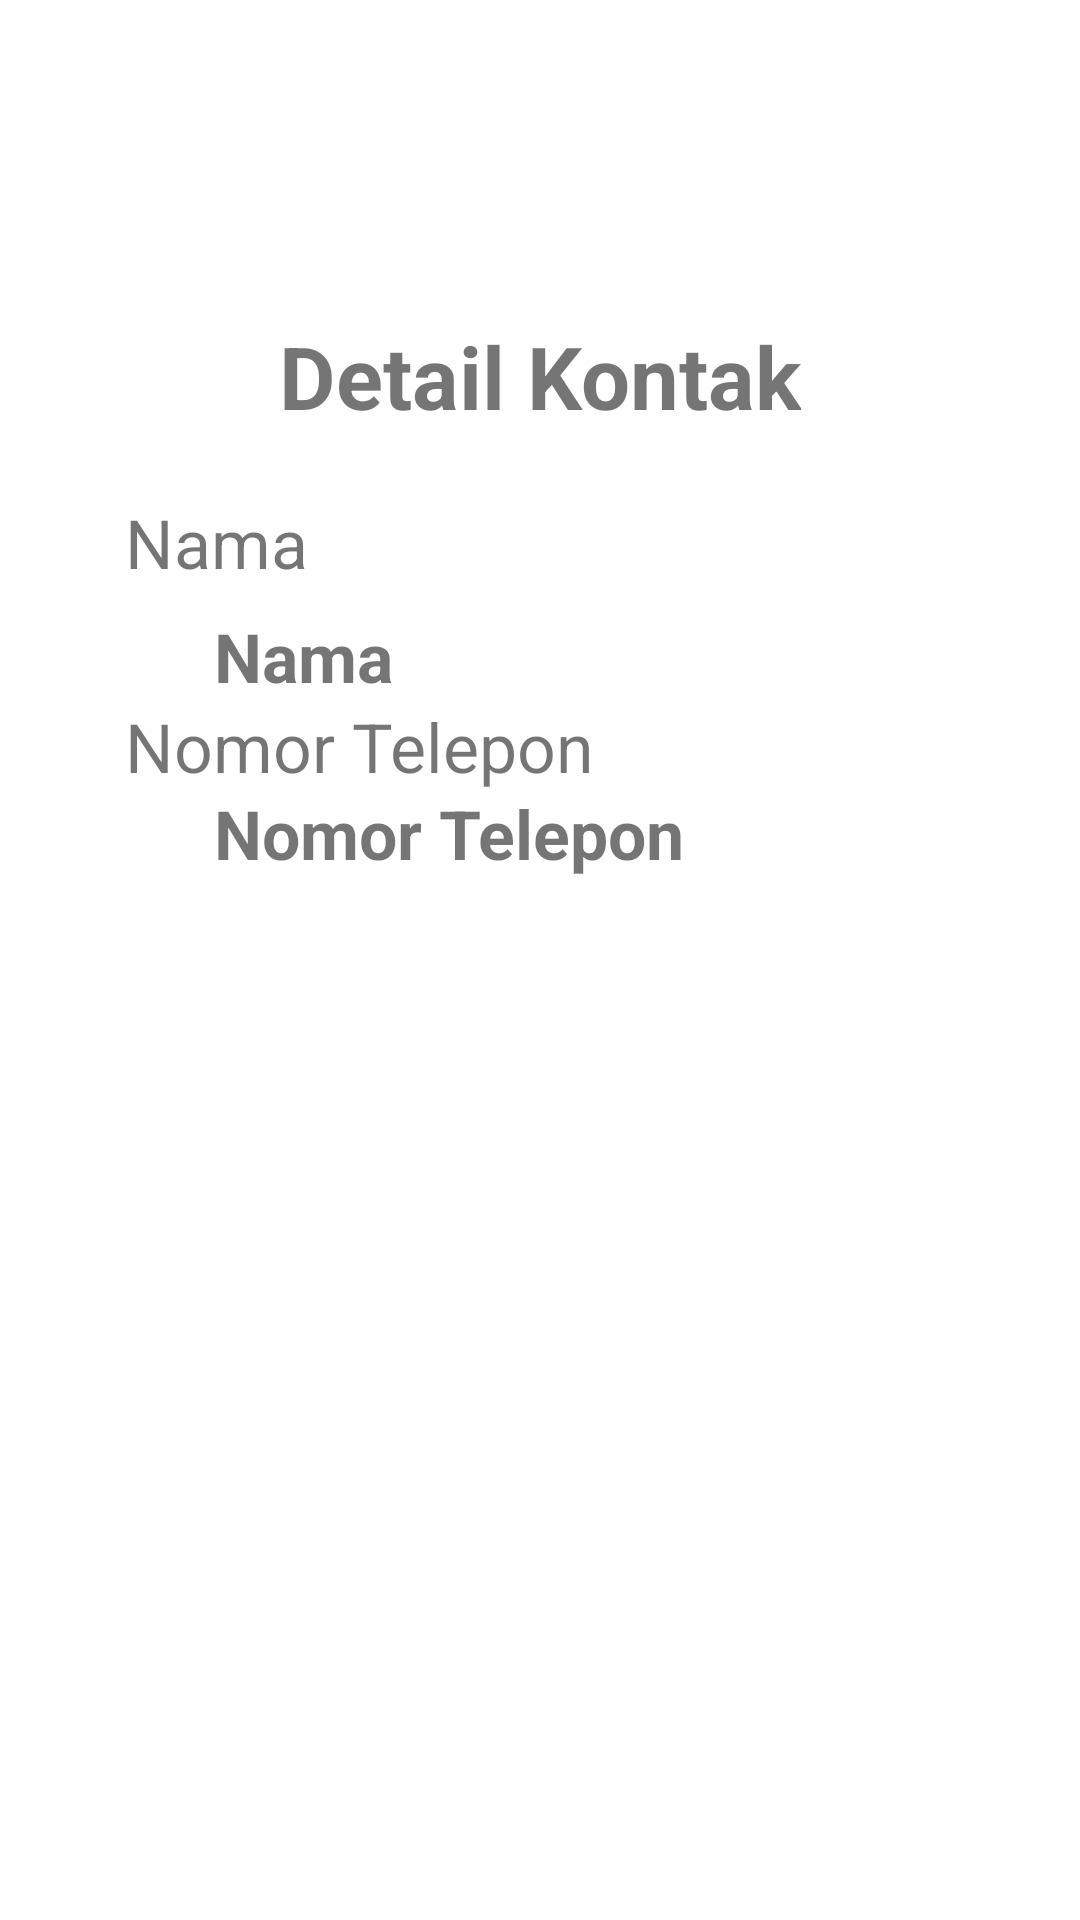

Here is an Android app screen rendered from its layout file. Give the layout XML and the strings, colors and styles it references.
<!-- AndroidManifest.xml: application theme Theme.Kelasasqlite -->
<!-- res/layout/activity_lihat_data.xml -->
<?xml version="1.0" encoding="utf-8"?>
<androidx.constraintlayout.widget.ConstraintLayout xmlns:android="http://schemas.android.com/apk/res/android"
    xmlns:app="http://schemas.android.com/apk/res-auto"
    xmlns:tools="http://schemas.android.com/tools"
    android:layout_width="match_parent"
    android:layout_height="match_parent"
    tools:context=".LihatData">

    <TextView
        android:id="@+id/textView3"
        android:layout_width="wrap_content"
        android:layout_height="wrap_content"
        android:text="@string/detailKontak"
        android:textSize="14pt"
        android:textStyle="bold"
        app:layout_constraintBottom_toBottomOf="parent"
        app:layout_constraintEnd_toEndOf="parent"
        app:layout_constraintStart_toStartOf="parent"
        app:layout_constraintTop_toTopOf="parent"
        app:layout_constraintVertical_bias="0.176" />

    <TextView
        android:id="@+id/textView7"
        android:layout_width="wrap_content"
        android:layout_height="wrap_content"
        android:text="@string/nama"
        android:textSize="11pt"
        app:layout_constraintBottom_toBottomOf="parent"
        app:layout_constraintEnd_toEndOf="parent"
        app:layout_constraintHorizontal_bias="0.139"
        app:layout_constraintStart_toStartOf="parent"
        app:layout_constraintTop_toTopOf="parent"
        app:layout_constraintVertical_bias="0.272" />

    <TextView
        android:id="@+id/tvNamaKontak"
        android:layout_width="wrap_content"
        android:layout_height="wrap_content"
        android:text="@string/nama"
        android:textSize="11pt"
        android:textStyle="bold"
        app:layout_constraintBottom_toBottomOf="parent"
        app:layout_constraintEnd_toEndOf="parent"
        app:layout_constraintHorizontal_bias="0.238"
        app:layout_constraintStart_toStartOf="parent"
        app:layout_constraintTop_toTopOf="parent"
        app:layout_constraintVertical_bias="0.334" />

    <TextView
        android:id="@+id/textView9"
        android:layout_width="wrap_content"
        android:layout_height="wrap_content"
        android:text="@string/notel"
        android:textSize="11pt"
        app:layout_constraintBottom_toBottomOf="parent"
        app:layout_constraintEnd_toEndOf="parent"
        app:layout_constraintHorizontal_bias="0.204"
        app:layout_constraintStart_toStartOf="parent"
        app:layout_constraintTop_toTopOf="parent"
        app:layout_constraintVertical_bias="0.383" />

    <TextView
        android:id="@+id/tvNomorTelepon"
        android:layout_width="wrap_content"
        android:layout_height="wrap_content"
        android:text="@string/notel"
        android:textSize="11pt"
        android:textStyle="bold"
        app:layout_constraintBottom_toBottomOf="parent"
        app:layout_constraintEnd_toEndOf="parent"
        app:layout_constraintHorizontal_bias="0.35"
        app:layout_constraintStart_toStartOf="parent"
        app:layout_constraintTop_toTopOf="parent"
        app:layout_constraintVertical_bias="0.431" />
</androidx.constraintlayout.widget.ConstraintLayout>
<!-- resources referenced by this layout -->
<resources>
  <string name="detailKontak">Detail Kontak</string>
  <string name="nama">Nama</string>
  <string name="notel">Nomor Telepon</string>
  <style name="Theme.Kelasasqlite" parent="Theme.MaterialComponents.DayNight.DarkActionBar">
          
          <item name="colorPrimary">@color/purple_500</item>
          <item name="colorPrimaryVariant">@color/purple_700</item>
          <item name="colorOnPrimary">@color/white</item>
          
          <item name="colorSecondary">@color/teal_200</item>
          <item name="colorSecondaryVariant">@color/teal_700</item>
          <item name="colorOnSecondary">@color/black</item>
          
          <item name="android:statusBarColor" tools:targetApi="l">?attr/colorPrimaryVariant</item>
          
      </style>
  <!-- not gathered from this repository: default colours our renderer supplied (Android Studio template values) -->
  <color name="purple_500">#FF6200EE</color>
  <color name="purple_700">#FF3700B3</color>
  <color name="teal_200">#FF03DAC5</color>
  <color name="teal_700">#FF018786</color>
  <color name="black">#FF000000</color>
  <color name="white">#FFFFFFFF</color>
</resources>
